Image classification data set "BCCD_Reorganized" (kylewang1999/BCCD_Reorganized on GitHub). Class labels (4): eosinophil, lymphocyte, monocyte, neutrophil.

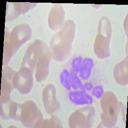
Label: eosinophil

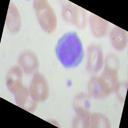
Label: lymphocyte

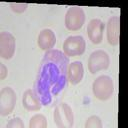
Label: neutrophil

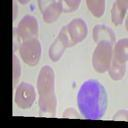
Label: monocyte

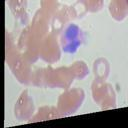
Label: eosinophil

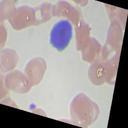
Label: lymphocyte
